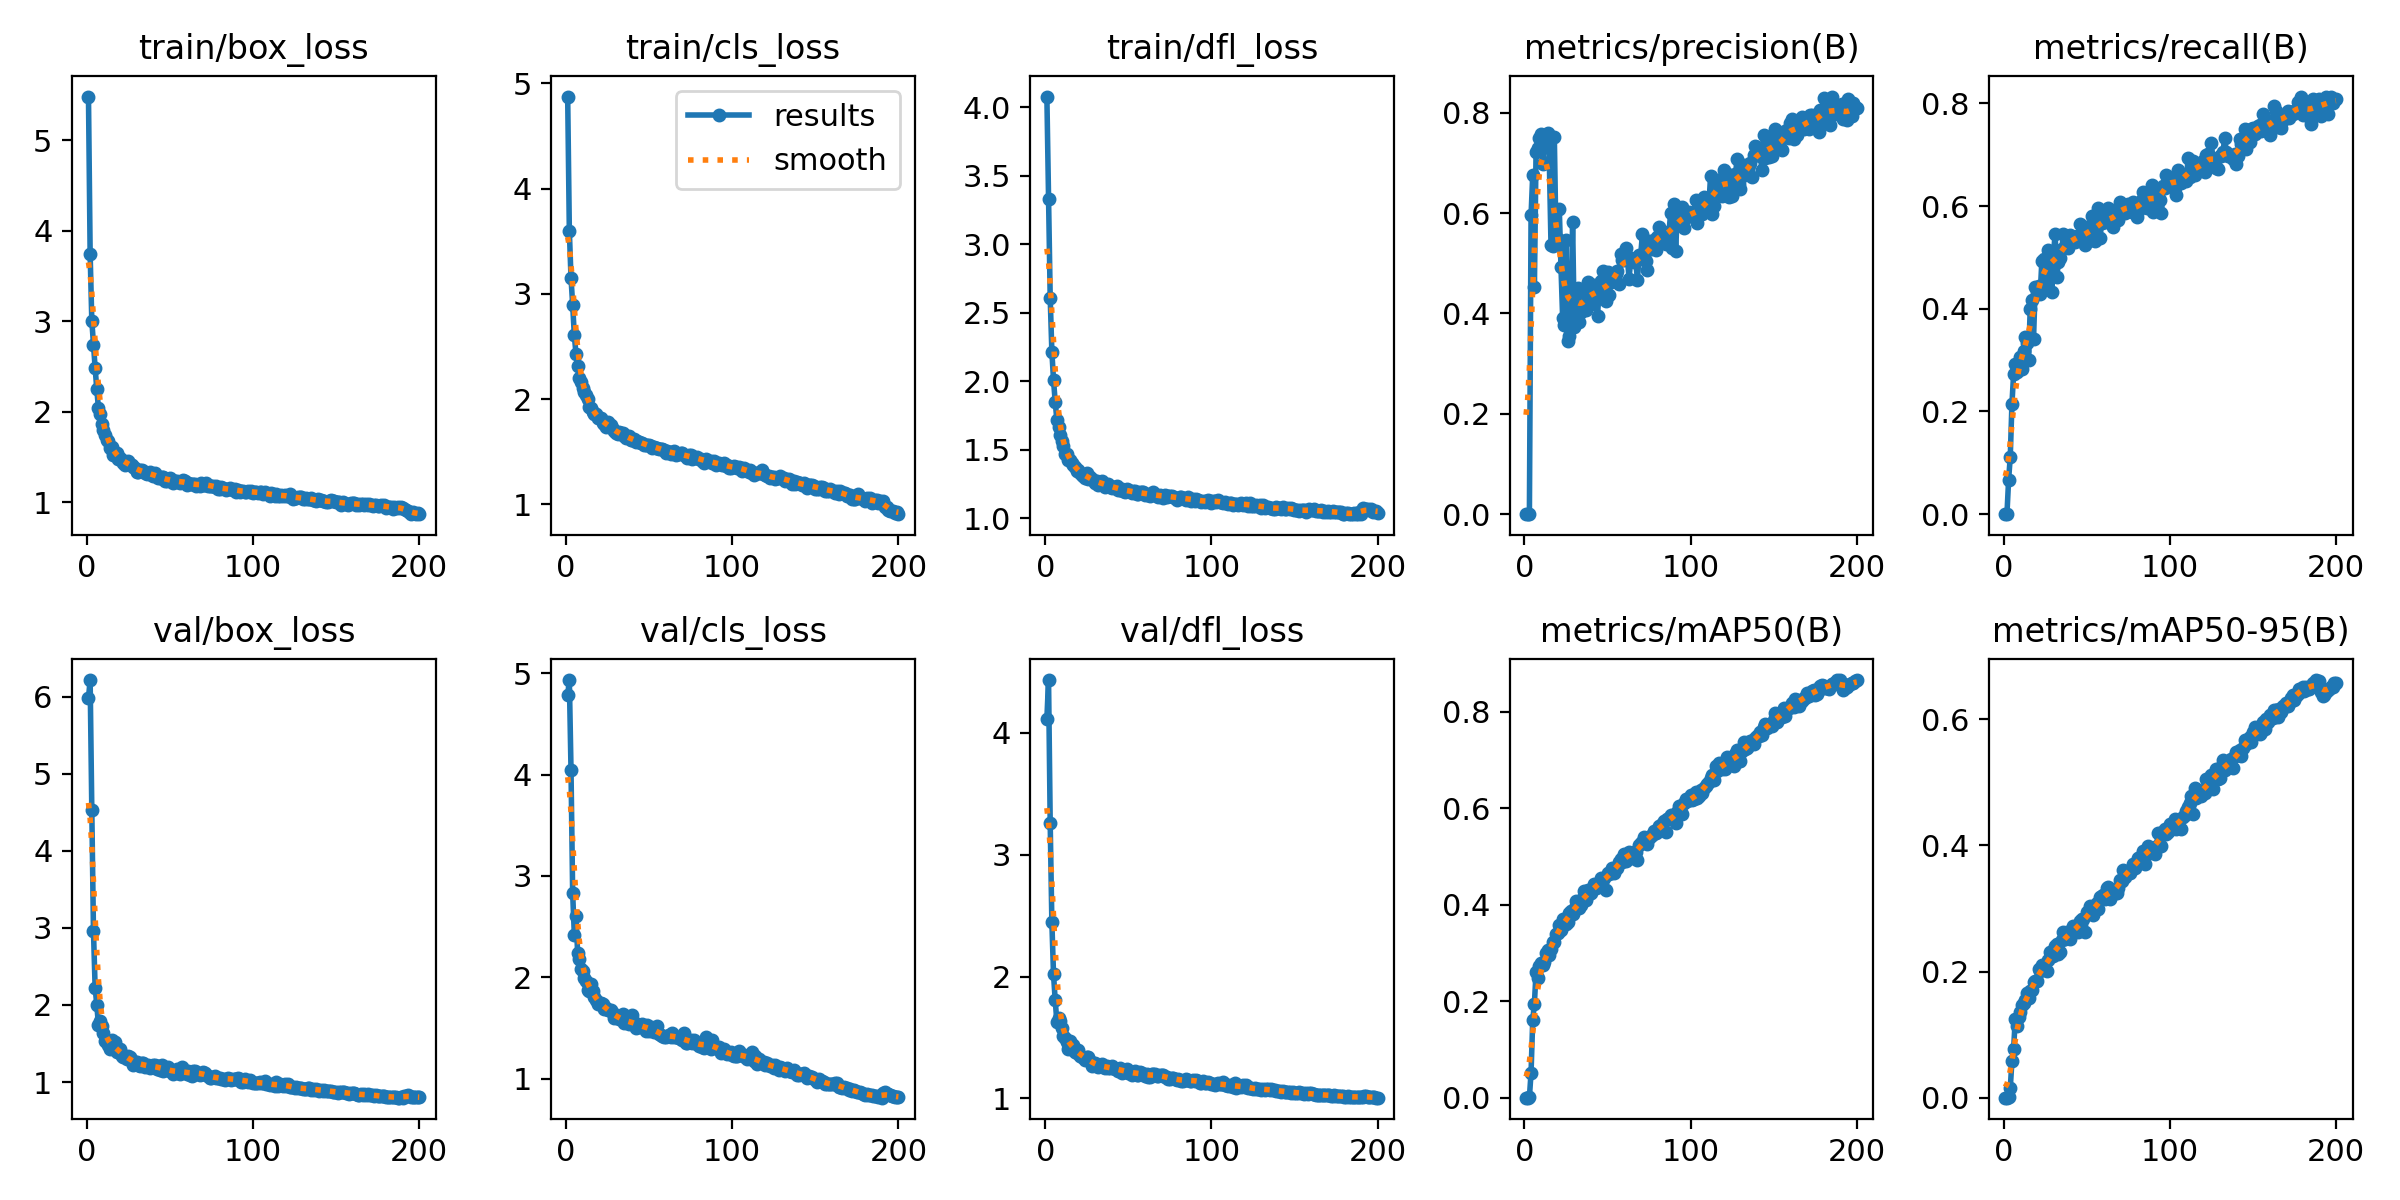

Values plotted in this chart, from the file beside it:
epoch, train/box_loss, train/cls_loss, train/dfl_loss, metrics/precision(B), metrics/recall(B), metrics/mAP50(B), metrics/mAP50-95(B), val/box_loss, val/cls_loss, val/dfl_loss, lr/pg0, lr/pg1, lr/pg2
1, 5.481, 4.876, 4.08, 0, 0, 0, 0, 5.982, 4.786, 4.112, 0.0004067, 0.0004067, 0.0004067
2, 3.743, 3.6, 3.329, 0, 0, 0, 0, 6.215, 4.933, 4.431, 0.0008193, 0.0008193, 0.0008193
3, 3.007, 3.154, 2.608, 0.00126, 0.06658, 0.00097, 0.00029, 4.531, 4.049, 3.257, 0.001228, 0.001228, 0.001228
4, 2.741, 2.897, 2.216, 0.5958, 0.1117, 0.05198, 0.0151, 2.962, 2.829, 2.444, 0.001231, 0.001231, 0.001231
5, 2.486, 2.608, 2.009, 0.676, 0.2141, 0.1606, 0.05802, 2.225, 2.42, 2.017, 0.001225, 0.001225, 0.001225
6, 2.249, 2.43, 1.85, 0.4517, 0.2728, 0.1946, 0.07711, 2.001, 2.6, 1.807, 0.001219, 0.001219, 0.001219
7, 2.038, 2.32, 1.718, 0.721, 0.2922, 0.2602, 0.1241, 1.744, 2.239, 1.631, 0.001213, 0.001213, 0.001213
8, 1.97, 2.199, 1.665, 0.7295, 0.2772, 0.2488, 0.1142, 1.793, 2.176, 1.662, 0.001207, 0.001207, 0.001207
9, 1.867, 2.167, 1.607, 0.7497, 0.2945, 0.2739, 0.1279, 1.725, 2.083, 1.637, 0.0012, 0.0012, 0.0012
10, 1.794, 2.103, 1.561, 0.7582, 0.3054, 0.2795, 0.1365, 1.63, 2.066, 1.577, 0.001194, 0.001194, 0.001194
11, 1.744, 2.071, 1.529, 0.6982, 0.2822, 0.2756, 0.1462, 1.528, 1.989, 1.512, 0.001188, 0.001188, 0.001188
12, 1.688, 2.039, 1.471, 0.7511, 0.3185, 0.2813, 0.1509, 1.538, 1.958, 1.496, 0.001182, 0.001182, 0.001182
13, 1.679, 1.998, 1.47, 0.7429, 0.3452, 0.3004, 0.1543, 1.476, 1.877, 1.461, 0.001176, 0.001176, 0.001176
14, 1.603, 1.923, 1.422, 0.7592, 0.3337, 0.3057, 0.1658, 1.429, 1.866, 1.408, 0.00117, 0.00117, 0.00117
15, 1.612, 1.919, 1.423, 0.7013, 0.3008, 0.2958, 0.1578, 1.541, 1.93, 1.473, 0.001163, 0.001163, 0.001163
16, 1.521, 1.883, 1.399, 0.5356, 0.3995, 0.308, 0.1689, 1.467, 1.862, 1.433, 0.001157, 0.001157, 0.001157
17, 1.538, 1.855, 1.385, 0.5343, 0.4169, 0.3216, 0.1711, 1.513, 1.807, 1.439, 0.001151, 0.001151, 0.001151
18, 1.549, 1.862, 1.376, 0.7514, 0.3412, 0.3235, 0.1836, 1.39, 1.776, 1.38, 0.001145, 0.001145, 0.001145
19, 1.483, 1.817, 1.344, 0.5475, 0.4427, 0.3382, 0.1847, 1.403, 1.737, 1.372, 0.001139, 0.001139, 0.001139
20, 1.492, 1.82, 1.352, 0.5474, 0.4333, 0.3407, 0.1847, 1.431, 1.748, 1.399, 0.001132, 0.001132, 0.001132
21, 1.463, 1.821, 1.329, 0.6075, 0.4449, 0.3587, 0.2036, 1.335, 1.742, 1.349, 0.001126, 0.001126, 0.001126
22, 1.431, 1.776, 1.318, 0.4922, 0.4282, 0.3483, 0.2006, 1.323, 1.733, 1.339, 0.00112, 0.00112, 0.00112
23, 1.414, 1.767, 1.31, 0.3917, 0.4922, 0.3705, 0.2099, 1.339, 1.685, 1.342, 0.001114, 0.001114, 0.001114
24, 1.428, 1.74, 1.294, 0.3767, 0.497, 0.3654, 0.2073, 1.297, 1.7, 1.318, 0.001108, 0.001108, 0.001108
25, 1.456, 1.78, 1.33, 0.5454, 0.4454, 0.3604, 0.2047, 1.337, 1.672, 1.343, 0.001102, 0.001102, 0.001102
26, 1.426, 1.742, 1.288, 0.3445, 0.4843, 0.3649, 0.2017, 1.326, 1.674, 1.344, 0.001095, 0.001095, 0.001095
27, 1.412, 1.757, 1.297, 0.3553, 0.5142, 0.3818, 0.2187, 1.282, 1.68, 1.305, 0.001089, 0.001089, 0.001089
28, 1.388, 1.714, 1.286, 0.4039, 0.5077, 0.3864, 0.231, 1.219, 1.647, 1.27, 0.001083, 0.001083, 0.001083
29, 1.377, 1.698, 1.277, 0.5817, 0.4327, 0.3814, 0.2293, 1.248, 1.602, 1.29, 0.001077, 0.001077, 0.001077
30, 1.339, 1.68, 1.254, 0.3737, 0.5071, 0.3906, 0.225, 1.26, 1.612, 1.288, 0.001071, 0.001071, 0.001071
31, 1.337, 1.671, 1.268, 0.4067, 0.5453, 0.4068, 0.2413, 1.227, 1.604, 1.268, 0.001064, 0.001064, 0.001064
32, 1.356, 1.686, 1.242, 0.4507, 0.4624, 0.4035, 0.243, 1.21, 1.588, 1.259, 0.001058, 0.001058, 0.001058
33, 1.355, 1.674, 1.263, 0.3831, 0.4908, 0.3937, 0.2286, 1.247, 1.588, 1.274, 0.001052, 0.001052, 0.001052
34, 1.344, 1.676, 1.274, 0.4032, 0.4991, 0.3991, 0.2312, 1.249, 1.633, 1.281, 0.001046, 0.001046, 0.001046
35, 1.324, 1.653, 1.259, 0.4088, 0.516, 0.4129, 0.2506, 1.2, 1.551, 1.254, 0.00104, 0.00104, 0.00104
36, 1.314, 1.627, 1.225, 0.4385, 0.5464, 0.4277, 0.2621, 1.202, 1.56, 1.252, 0.001033, 0.001033, 0.001033
37, 1.322, 1.638, 1.244, 0.4071, 0.5202, 0.4094, 0.2512, 1.217, 1.552, 1.263, 0.001027, 0.001027, 0.001027
38, 1.335, 1.65, 1.247, 0.4632, 0.5239, 0.4293, 0.2628, 1.187, 1.542, 1.246, 0.001021, 0.001021, 0.001021
39, 1.306, 1.617, 1.226, 0.4469, 0.5193, 0.4224, 0.2561, 1.202, 1.546, 1.249, 0.001015, 0.001015, 0.001015
40, 1.285, 1.615, 1.223, 0.4331, 0.5446, 0.4237, 0.2515, 1.222, 1.626, 1.267, 0.001009, 0.001009, 0.001009
41, 1.32, 1.623, 1.23, 0.4187, 0.5305, 0.4327, 0.2606, 1.22, 1.56, 1.248, 0.001002, 0.001002, 0.001002
42, 1.291, 1.594, 1.224, 0.4574, 0.5328, 0.4423, 0.2722, 1.174, 1.503, 1.24, 0.0009963, 0.0009963, 0.0009963
43, 1.27, 1.607, 1.234, 0.4545, 0.5307, 0.4336, 0.2653, 1.204, 1.524, 1.242, 0.0009901, 0.0009901, 0.0009901
44, 1.266, 1.595, 1.206, 0.3946, 0.5425, 0.4364, 0.2723, 1.16, 1.512, 1.228, 0.0009839, 0.0009839, 0.0009839
45, 1.284, 1.583, 1.207, 0.4523, 0.5359, 0.4437, 0.2627, 1.215, 1.52, 1.251, 0.0009778, 0.0009778, 0.0009778
46, 1.283, 1.588, 1.213, 0.4645, 0.5649, 0.456, 0.2808, 1.14, 1.543, 1.212, 0.0009716, 0.0009716, 0.0009716
47, 1.238, 1.562, 1.199, 0.484, 0.5357, 0.4525, 0.2826, 1.172, 1.516, 1.235, 0.0009654, 0.0009654, 0.0009654
48, 1.235, 1.567, 1.193, 0.431, 0.5333, 0.455, 0.284, 1.159, 1.471, 1.223, 0.0009592, 0.0009592, 0.0009592
49, 1.25, 1.567, 1.214, 0.4242, 0.5247, 0.43, 0.2627, 1.194, 1.528, 1.242, 0.000953, 0.000953, 0.000953
50, 1.264, 1.562, 1.205, 0.4835, 0.56, 0.4652, 0.2945, 1.138, 1.474, 1.209, 0.0009468, 0.0009468, 0.0009468
51, 1.246, 1.557, 1.196, 0.4369, 0.5542, 0.464, 0.2952, 1.137, 1.505, 1.209, 0.0009406, 0.0009406, 0.0009406
52, 1.217, 1.539, 1.182, 0.462, 0.5507, 0.4683, 0.3046, 1.11, 1.488, 1.194, 0.0009344, 0.0009344, 0.0009344
53, 1.24, 1.549, 1.195, 0.4705, 0.5816, 0.4755, 0.2945, 1.147, 1.462, 1.214, 0.0009283, 0.0009283, 0.0009283
54, 1.238, 1.541, 1.201, 0.4706, 0.5346, 0.4649, 0.2898, 1.165, 1.475, 1.227, 0.0009221, 0.0009221, 0.0009221
55, 1.221, 1.538, 1.179, 0.4791, 0.5326, 0.4754, 0.3019, 1.113, 1.518, 1.196, 0.0009159, 0.0009159, 0.0009159
56, 1.215, 1.53, 1.176, 0.4837, 0.5628, 0.4765, 0.308, 1.109, 1.44, 1.196, 0.0009097, 0.0009097, 0.0009097
57, 1.228, 1.529, 1.192, 0.4584, 0.5961, 0.4879, 0.299, 1.189, 1.425, 1.221, 0.0009035, 0.0009035, 0.0009035
58, 1.25, 1.53, 1.189, 0.5179, 0.5387, 0.4948, 0.3186, 1.13, 1.419, 1.207, 0.0008973, 0.0008973, 0.0008973
59, 1.236, 1.521, 1.193, 0.5057, 0.5669, 0.4892, 0.319, 1.126, 1.409, 1.197, 0.0008911, 0.0008911, 0.0008911
60, 1.195, 1.492, 1.172, 0.5071, 0.5802, 0.5051, 0.3207, 1.109, 1.412, 1.188, 0.0008849, 0.0008849, 0.0008849
... 140 more rows
